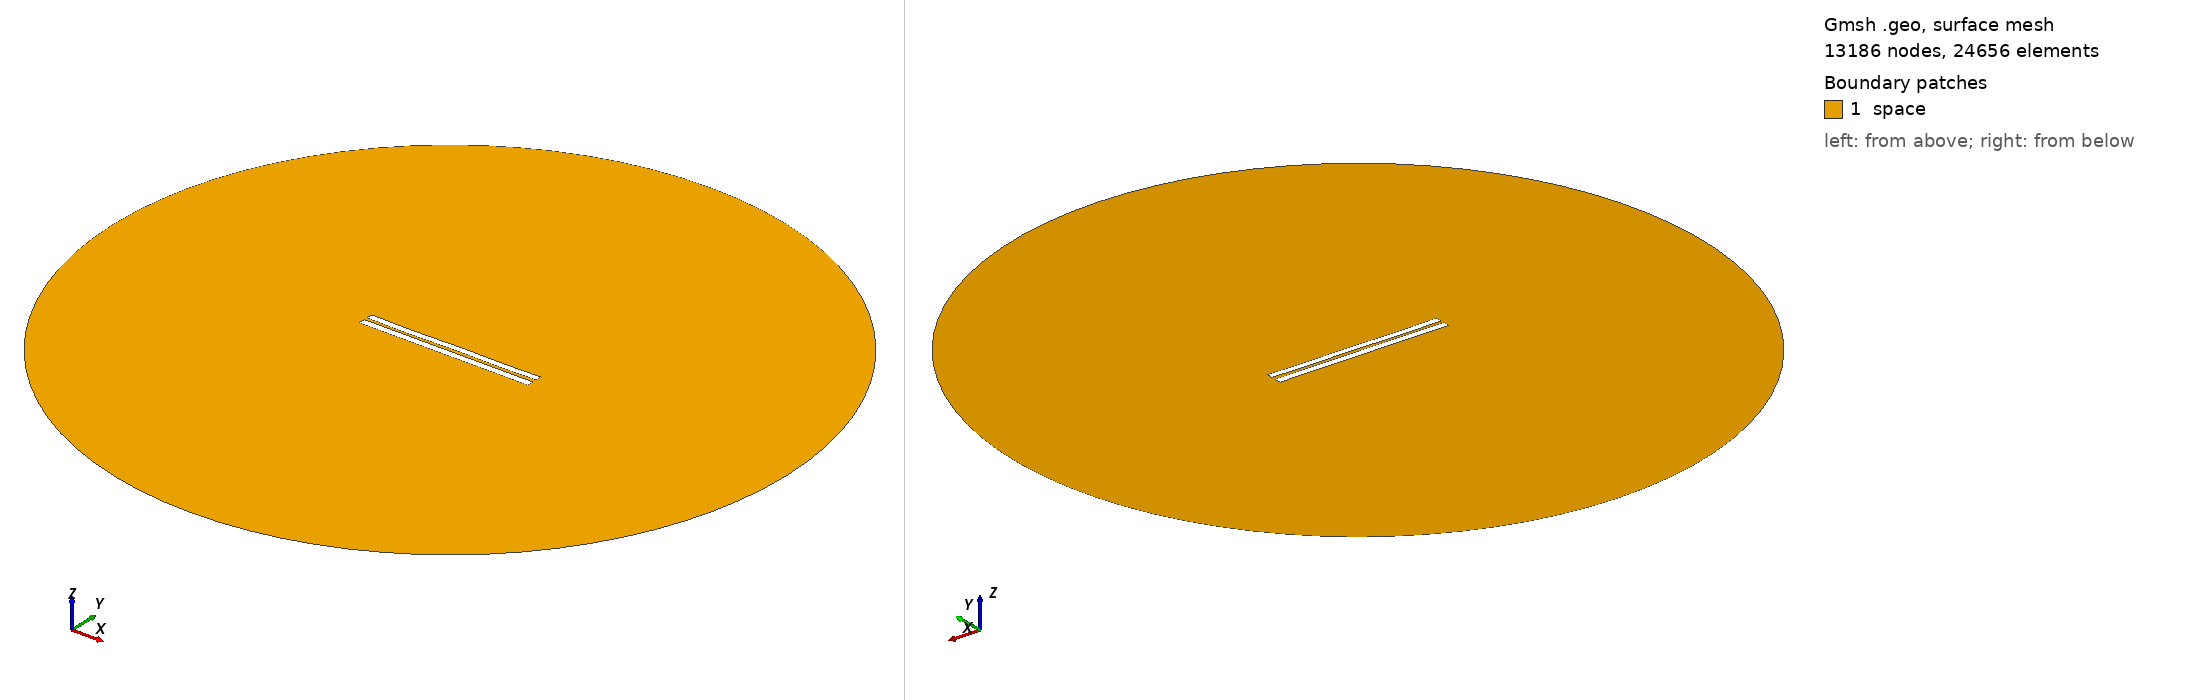

Gmsh geometry script, surface-meshed: 13186 nodes, 24656 surface elements. Boundary patches (legend numbers): 1 space. Left view from above one corner, right view from below the opposite corner. Legend entries are the model's physical surfaces. The drawing asked Gmsh for element sizes between 1% and 20% of the model's largest extent; the script's own settings can give other sizes.

=== 4156.geo (drawn) ===
//---------------------------------------
// Geometry kernel
//---------------------------------------

SetFactory("OpenCASCADE");



//---------------------------------------
// Parameters of the geometry
//---------------------------------------

// Overetch of the upper plate
overetch = 0.125;

// Distance between the plates
distance = 1.75;

// Discretization over the x axis (for the deformation)
nx = 50; 

// Length of the plate
L = 100 - overetch; 

// Number of modes
n = 4; 

// 1st mode coefficient
coeff(1) = 0.07499999999999998;
beta(1) = 0.596864 * 3.1415926535 / L;

// 2nd mode coefficient
coeff(2) = -0.075;
beta(2) = 1.49418 * 3.1415926535 / L;

// 3rd mode coefficient
coeff(3) = -0.075;
beta(3) = 2.50025 * 3.1415926535 / L;

// 4th mode coefficient
coeff(4) = -0.15;
beta(4) = 3.49999 * 3.1415926535 / L;



//---------------------------------------
// Upper plate (deformed rectangle)
//---------------------------------------

// Coordiantes of the upper plate
xmin = -50;
xmax = 50 - overetch;

// Height of the upper plate
yheight = 4 - 2 * overetch;

// Indexes of the points
UpperID[] = {};
LowerID[] = {};
LeftID[] = {};
RightID[] = {};

// Point index
p = 1;

// Horizontal edges
For i In {1:nx}
    x = xmin + (i-1)*(xmax - xmin)/(nx-1);

    y_bottom = distance / 2 + overetch;
    For j In {1:n}
        C = (Cosh(beta(j)*L) + Cos(beta(j)*L)) / (Sinh(beta(j)*L) + Sin(beta(j)*L));
        y_bottom  = y_bottom + coeff(j) * (Cosh(beta(j)*(x+50)) - Cos(beta(j)*(x+50)) - C * (Sinh(beta(j)*(x+50)) - Sin(beta(j)*(x+50))));
    EndFor

    y_top = y_bottom + yheight;

    Point(p) = {x, y_top, 0, 1.0};
    UpperID[i] = p;
    p = p + 1;

    Point(p) = {x, y_bottom, 0, 1.0};
    LowerID[i] = p;
    p = p + 1;
EndFor

// Create point lists
UpperPts[] = {}; LowerPts[] = {};
For i In {1:nx}
  UpperPts[] += {UpperID[i]};
  LowerPts[] += {LowerID[i]};
EndFor

// Build splines
Spline(1) = {UpperPts[]};
Spline(2) = {LowerPts[]};
Line(3) = {LowerPts[nx-1], UpperPts[nx-1]};
Line(4) = {LowerPts[0], UpperPts[0]};

// Build the plane surface
Curve Loop(1) = {2, 3, -1, -4};
Plane Surface(1) = {1};



//---------------------------------------
// Lower plate (rectangle)
//---------------------------------------

// Vertices
Point(1001) = {-50, -1, 0, 1.0};
Point(1002) = { 50, -1, 0, 1.0};
Point(1003) = { 50,  -5, 0, 1.0};
Point(1004) = {-50,  -5, 0, 1.0};

// Edges
Line(5) = {1001, 1002};
Line(6) = {1002, 1003};
Line(7) = {1003, 1004};
Line(8) = {1004, 1001};

// Plane surface
Line Loop(2) = {5, 6, 7, 8};
Plane Surface(2) = {2}; 



//---------------------------------------
// Outer (fictious) boundary
//---------------------------------------

// Points
Point(1005) = {0, 0, 0};       // Center
Point(1006) = {200, 0, 0};     // Start point
Point(1007) = {0, 200, 0};     // 90 degrees
Point(1008) = {-200, 0, 0};    // 180 degrees
Point(1009) = {0, -200, 0};    // 270 degrees

// Circle arcs (each needs start, center, end)
Circle(9) = {1006, 1005, 1007};
Circle(10) = {1007, 1005, 1008};
Circle(11) = {1008, 1005, 1009};
Circle(12) = {1009, 1005, 1006};

// Plane surface for the entire domain
Curve Loop(3) = {9, 10, 11, 12};
Surface(3) = {3};

// Subtract the plates from the whole domain to obtain the actual domain where we want to solve the equations
BooleanDifference{ Surface{3}; Delete; }{ Surface{1}; Surface{2}; Delete; }




//---------------------------------------
// Transfinite Lines/Curves
//---------------------------------------

// Set the number of points on the boundaries
r = 7;

// Plates
Transfinite Curve {1, 2} = 50*r Using Progression 1;
Transfinite Curve {3, 4} = 2*r Using Progression 1;
Transfinite Line {5, 7} = 50*r Using Progression 1;
Transfinite Line {6, 8} = 2*r Using Progression 1;

// Outer boundary
Transfinite Line {9, 10, 11, 12} = 20 Using Progression 1;



//---------------------------------------
// Physical groups
//---------------------------------------                

// Physical curves (boundaries)
Physical Line("force_segment", 10) = {2};
Physical Line("upper_plate", 11) = {1, 3, 4};
Physical Line("lower_plate", 12) = {5, 6, 7, 8};
Physical Line("boundary", 20) = {9, 10, 11, 12};

// Physical Surfaces
Physical Surface("space", 30) = {3};



//---------------------------------------
// 6. Generate the Mesh
//---------------------------------------

// 2D mesh generation
Mesh 2;
